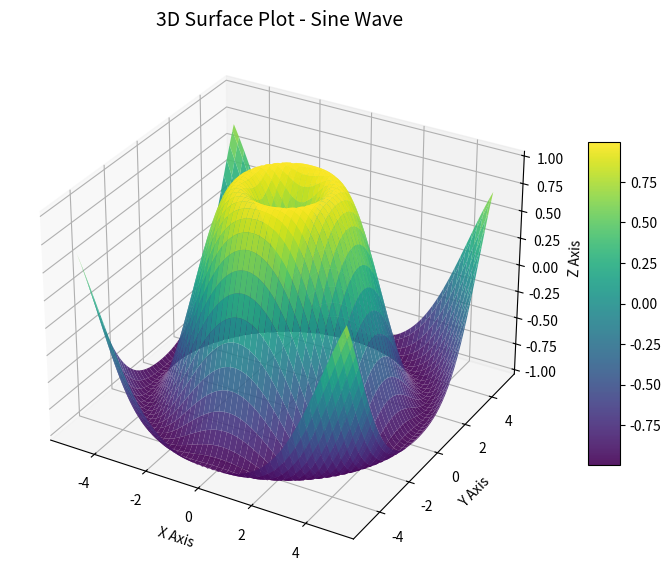

Python code for this plot:
import numpy as np
import matplotlib.pyplot as plt
from mpl_toolkits.mplot3d import Axes3D

# Create data for 3D Surface
X=np.linspace(-5,5,100)
Y=np.linspace(-5,5,100)
X,Y=np.meshgrid(X,Y)
Z=np.sin(np.sqrt(X**2+Y**2))

# Create 3D plot
Fig=plt.figure(figsize=(10,7))
ax=Fig.add_subplot(111,projection='3d')

surf=ax.plot_surface(X,Y,Z,cmap='viridis',edgecolor='none', alpha=0.9)

ax.set_title('3D Surface Plot - Sine Wave',fontsize=14)
ax.set_xlabel('X Axis')
ax.set_ylabel('Y Axis')
ax.set_zlabel('Z Axis')

Fig.colorbar(surf,ax=ax,shrink=0.6,aspect=10)

plt.show()
